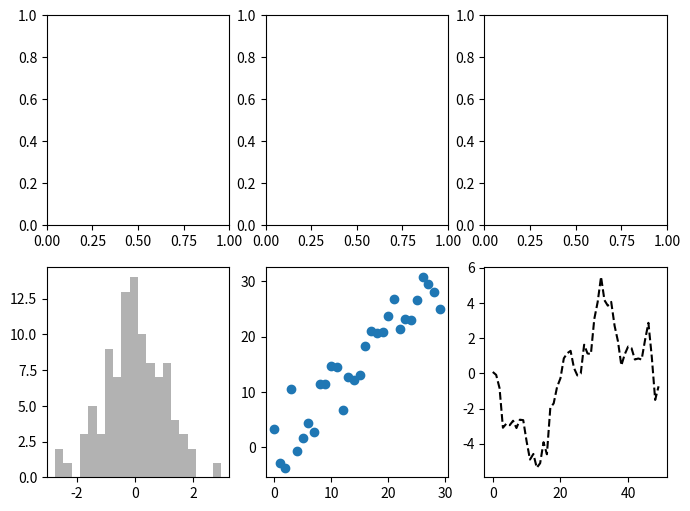

Generate this figure with matplotlib: (Note: this script raises an exception after producing the figure.)
import matplotlib.pyplot as plt
import numpy as np

figure, axes = plt.subplots(nrows=2, ncols=3, figsize=(8, 6))

axes[1, 0].hist(np.random.randn(100), bins=20, color='k', alpha=0.3)
axes[1, 1].scatter(np.arange(30), np.arange(30) + 3 * np.random.randn(30))
axes[1, 2].plot(np.random.randn(50).cumsum(), linestyle='--', color='k')
axes[2, 1].plot([1.5, 3.5, -2, 1.6])

plt.show()
